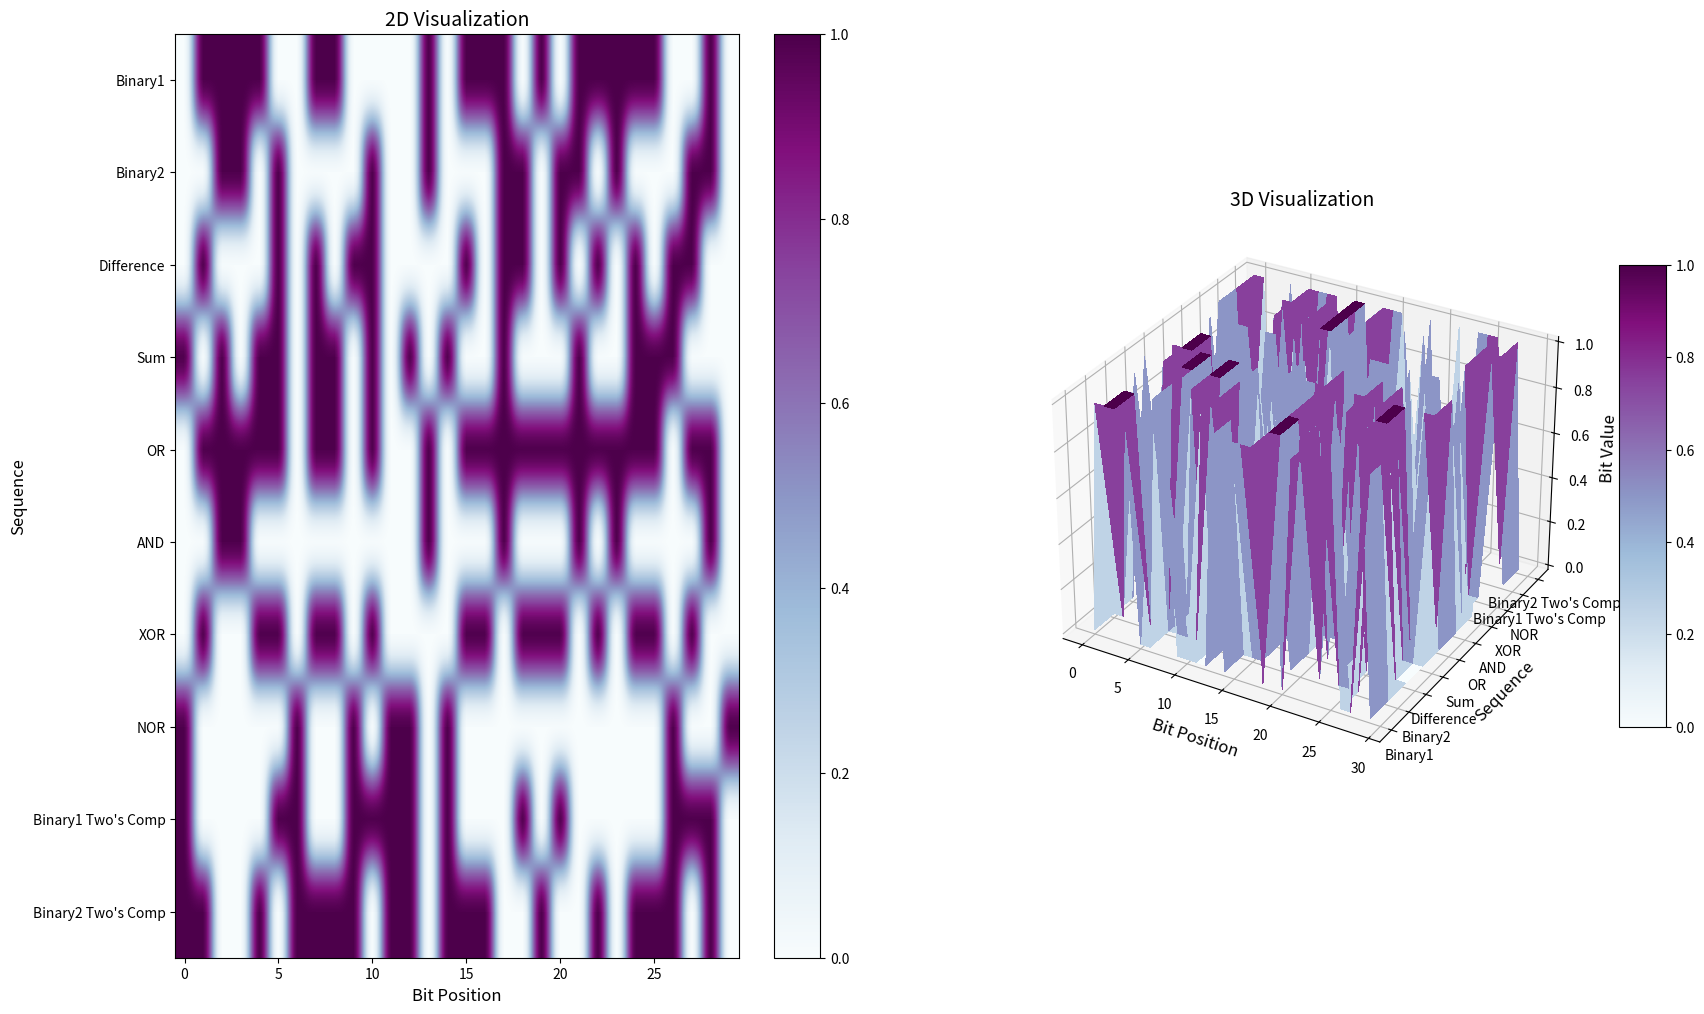

Here is the Python script that generated this plot:
import random
import matplotlib.pyplot as plt
import numpy as np

def bin2dec(binary):
    return int(binary, 2)

def dec2bin(decimal):
    return bin(decimal)[2:]

def dec2bin_fixed_length(decimal, length=30):
    return bin(decimal % (1 << length))[2:].zfill(length)

# The number of combinations of a binary string of length 10 can be calculated as 
# 2^10. This is because each digit in the binary string can be either 0 or 1. So, 
# 2^10=1024.
# you're absolutely right! The number of subsets of the set {0, 1, 2, ..., 9} and
# the number of binary strings of length 10 are both 1024.
# Quite the neat mathematical connection!
def generate_random_binary():
    groups = [
        "1010100100", "1100100001", "0101111001", "1111101000", "0000110001", "0010001100", "1000000101", "0101110111", "0101100000",   #1-9
        "0011111000", "0011000000", "1111101110", "0001001011", "1110011011", "0101101011", "0001010100", "1101101001", "0001110111",   # 18
        "0000011110", "1011000101", "1000000011", "1001010110", "1010011110", "0111010001", "1000011010", "0111100111", "0011101110",   # 27
        "1011110011", "0110110011", "0011100101", "0101101010", "0001010010", "0010100001", "0000011010", "1100000000", "0110001100",   # 36
        "0110111010", "1011011010", "1101110001", "0111110010", "0100010010", "1011011111", "0011111111", "1101011110", "0100011010",   # 45
        "1001011111", "0000110011", "0100111011", "1011111010", "1011110000", "1000000111", "0100111101", "0100001101", "0111011111",   # 54
        "0010100110", "0100000010", "1100011000", "0111011001", "1101000101", "1000100110", "0011110111", "0000001101", "0010000000",   # 63
        "1000000110", "0111101111", "1111000100", "0000001100", "0110001101", "1010000110", "0001000110", "0100000000", "0101011111",   # 72
        "0110101011", "0011100110", "0010001000", "1010101110", "0001100110", "0101011000", "0010110001", "0111110110", "1001111111",   # 81
        "1000111101", "0011000101", "1111001001", "0011000010", "0011110110", "0111100011", "1111010100", "1100010110", "1000010001",   # 90
        "1110110001", "0010000011", "1011110110", "1001110011", "1101011000", "1011011100", "0100100110", "0100011111", "1110010001",   # 99
        "0011111011", "0111100001", "0000010010", "1010101011", "0101111000", "1101101010", "0101010010", "0010010001", "0011111010",   # 108
        "1111111100", "0100110010", "0101011010", "1111100011", "0111111010", "1011010100", "1111110110", "0100010110", "0100000100",   # 117
        "1001111100", "0111001001", "1111010010", "0110001110", "1111111011", "1101000010", "1011100000", "0001101110", "1011110010",   # 126
        "1001111011", "1101010000", "0001110110", "1101010101", "0001101100", "0011010011", "1110100101", "0001001100", "0110010000",   # 135
        "1101110010", "0000110000", "0111111011", "1010011001", "1101101101", "0110010110", "0000000010", "1000010101", "0010111101",   # 144
        "0011001101", "0010101011", "1101000110", "1011010101", "1010000101", "0010111010", "1110001100", "0100110101", "0100001100",   # 153
        "0100011110", "0101100001", "0100100001", "1100110011", "1000000000", "0100001111", "1110110101", "0011001100", "0110000000",   # 162
        "0001010110", "0001001110", "1010100110", "0101100101", "1100010001", "1001001000", "0000000000", "0001000000", "1000110101",   # 171
        "1100011010", "0110100101", "1001011110", "0111111100", "0000000111", "0100010101", "0010011111", "0000100001", "0100010001",   # 180
        "0000010110", "0010101001", "1001100110", "1101011111", "0110100000", "0101010100", "0110011001", "0010000101", "0001110010",   # 189
        "0110101010", "0100110000", "1100111010", "1010001111", "1111011010", "1110111111", "1101100111", "0110110000", "0110100011",   # 198
        "0110011111", "0110111001", "0000010001", "0000000001", "0000000100", "0110111000", "0110011011", "1111110000", "1100101000",   # 207
        "1001010011", "1110111011", "0101110110", "1100011100", "1000000100", "1100011101", "1110000111", "1001001010", "1001001111",   # 216
        "1111100001", "1110011111", "1111101011", "1100101101", "0011110101", "1111011101", "1110100111", "1011101011", "1110000101",   # 225
        "1000001010", "1111010000", "0000100010", "0011100001", "1110011110", "0000011011", "0001101000", "1010110011", "1111010101",   # 234
        "0011101010", "0001000101", "0010011000", "1111011111", "1111111000", "1010010010", "0100101101", "1111001110", "1110111000",   # 243
        "0000100011", "0001100000", "0100001110", "0011101011", "0000101111", "0100110001", "0011100011", "0100101111", "0001011101",   # 252
        "0111010100", "1101010111", "1001000011", "0110110010", "1001000001", "1110110100", "1001000101", "0001010101", "1100001010",   # 261
        "0010000010", "0111100100", "0011001000", "0011011000", "1100111110", "0101011001", "1101001010", "0101011011", "0100100010",   # 270
        "0011011010", "1111111110", "0100100100", "0001011010", "1011111100", "1000100010", "1111111111", "0111011011", "0100110011",   # 279
        "0101000001", "1011001100", "0011010111", "1100000100", "1011100011", "0000100000", "1100100111", "1011000011", "1011001000",   # 288
        "0010101000", "1001011010", "0000010000", "1110101110", "1110011001", "0010100100", "1011101110", "1011111000", "0010100000",   # 297
        "1000101110", "1001011000", "0011100010", "1110111110", "0111101100", "1010011000", "0100001001", "1011011001", "1001001100",   # 306
        "1011001111", "1000010100", "0111101110", "0111110100", "0011100000", "0001101101", "0010011010", "0010110011", "0110111100",   # 315
        "1110111001", "1011100100", "1101111101", "0100100000", "1001011100", "1011111011", "1001111001", "0011011110", "1110001011",   # 324
        "0010001001", "1000110110", "1000011101", "0001001111", "0110000011", "0101101110", "0101100010", "0111110000", "0110101000",   # 333
        "0011011001", "1000110000", "1000001001", "0001010001", "0110001111", "0011111110", "0011001110", "0010011001", "1010101010",   # 342
        "1101011100", "0111001101", "0010001111", "0010010000", "0010100010", "1101101111", "1000001100", "1100111011", "1001111110",   # 351
        "1011010111", "0001111011", "1110011100", "1101010001", "1000010010", "1011111111", "1000010011", "1010101101", "0011010001",   # 360
        "0100111001", "0111101101", "1001000110", "1011100101", "0101110101", "0110101100", "1111111101", "0001010111", "1010010111",   # 369
        "1111011100", "0011000111", "0111101011", "0100000111", "0010010011", "0000111111", "1010100111", "0111001110", "0111000111",   # 378
        "0111000000", "1100001101", "0010111111", "1101001001", "0001011001", "1111110011", "0111010101", "1111000000", "0010100101",   # 387
        "0110111111", "1101111111", "0001000001", "0001001000", "0110101001", "0000010101", "0010111110", "0010101100", "0000101101",   # 396
        "0111011110", "0011001001", "0001101111", "1011001101", "1101100100", "1010001010", "0111111110", "0011101101", "0000001110",   # 405
        "0000001001", "0011110000", "0101110010", "0011100100", "0100010000", "0101011110", "1111100111", "1111111010", "0100101000",   # 414
        "1011010010", "0100100101", "0110001001", "0101001111", "1011110101", "1100001111", "0000101001", "1100100011", "0110000110",   # 423
        "1001110101", "0101101111", "1111110111", "1110001111", "0100000101", "1011010000", "0001101010", "0100100111", "0010101010",   # 432
        "0000001111", "0111110011", "1101010011", "1101110101", "1101000000", "0000010011", "1000110100", "0111101001", "0101111111",   # 441
        "0001101001", "1101101000", "1111001011", "0101101001", "0010010110", "1000001011", "0110011010", "1011011011", "1010111010",   # 450
        "1100101100", "1111011011", "1111101111", "1010011010", "0100000011", "0001100101", "0111000011", "0101111011", "1111000111",   # 459
        "1010100000", "0101111010", "1010000001", "0001011110", "1111100010", "1011101000", "0011011011", "1000111111", "1100001011",   # 468
        "1111000011", "0111100101", "1000110011", "0101000000", "0011100111", "1011101111", "0110101111", "0111111111", "1110101111",   # 477
        "0101111101", "1001110111", "1100110110", "0111011100", "0000111100", "1100010000", "1011111001", "1101110011", "0000110100",   # 486
        "0111000100", "1000011011", "1010010001", "0000111001", "0010001010", "1100011011", "1010110100", "1010011011", "1001000010",   # 495
        "1000011111", "1101001111", "0000010100", "0000001000", "0001110101", "1101111110", "1001101000", "1101011010", "0011011101",   # 504
        "1100101011", "1010110111", "1101101110", "1111011110", "1001000000", "1000000010", "0001000010", "0100101110", "1010111001",   # 513
        "1100100000", "0101111110", "0110110100", "0001011100", "1001100011", "0000000011", "1001100101", "0101101000", "1001101001",   # 522
        "0111000010", "0000111011", "1001101111", "0111101010", "1000101000", "0001000111", "1100000001", "1100101111", "0010011110",   # 531
        "0000011101", "0001110100", "0000110010", "1100010010", "1101001101", "0011010000", "1100111111", "1100110010", "1110010111",   # 540
        "0110000010", "0010011100", "0100000110", "1111011000", "1010001100", "0000101100", "1100100110", "1010011100", "1000010000",   # 549
        "0100101010", "0110010111", "1110100110", "0101010111", "0111110111", "0000000110", "0111110001", "0110010101", "0000001011",   # 558
        "0011001011", "0110011101", "1101011101", "0101011101", "0100110111", "0000100101", "0100011100", "1010010100", "1101001100",   # 567
        "1100111100", "1100111101", "0000000101", "1100111000", "1000100111", "0110000001", "1101001110", "1001100100", "1011001010",   # 576
        "1010000010", "0011110011", "0011000100", "1110011010", "0101101101", "0110000101", "0011000011", "1100001110", "1011100010",   # 585
        "1011001110", "1010001110", "0000011000", "0100110100", "1010010011", "1110010011", "0001011111", "1001101100", "0110100001",   # 594
        "1110110111", "1001000111", "1110101000", "1001000100", "1011000111", "1111101100", "1011000010", "0101110000", "0101111100",   # 603
        "1011100001", "0110110110", "1111000110", "1100110100", "1111001111", "1111110001", "1011111110", "0001000100", "0011001010",   # 612
        "0011101100", "1100000011", "1001110001", "1010110101", "1111100110", "1001001001", "1110100010", "1011101010", "1011111101",   # 621
        "1100000010", "1001011001", "0000111000", "0111111000", "1010011101", "1010010000", "1111000101", "1001100010", "0000101110",   # 630
        "1000111011", "0000111010", "1010000000", "1011000000", "0001111101", "1001011101", "0011111001", "1111010011", "1000000001",   # 639
        "0010100011", "1011010001", "1001111000", "0011010110", "1101000100", "0100110110", "1100101010", "0110111101", "0100000001",   # 648
        "1111110101", "0000100100", "1000100000", "1111111001", "1111100100", "1110001101", "1000101011", "0011001111", "0011000001",   # 657
        "1011001011", "1010111000", "1111011001", "1111001101", "1101111011", "0010000001", "1010001000", "1100110001", "0101100111",   # 666
        "0010001101", "1110010110", "0010010101", "1011001001", "1110000000", "1111100101", "0111111001", "0111001000", "0000010111",   # 675
        "1111010001", "0010010111", "0011010010", "1010100011", "0101000010", "0110111110", "0101000011", "0001100010", "1010111100",   # 684
        "0000111110", "0111010111", "0011110001", "1000001111", "0110100100", "0101110001", "1100101001", "1001101011", "1010011111",   # 693
        "1000100100", "1110111100", "1010111011", "1100110101", "0111001011", "1010010101", "1001010001", "0000011001", "1100010011",   # 702
        "1010100101", "0110001010", "1111010110", "1001101010", "0101000100", "0110001011", "0101001011", "0100111110", "0110101110",   # 711
        "0101000101", "1111101001", "1001011011", "1101011011", "0100111000", "1110000110", "0101110100", "1011110100", "0111010110",   # 720
        "1000101001", "1001101110", "0010111011", "1101101011", "1011000001", "1010110001", "0000110111", "1110010100", "0111011010",   # 729
        "0000101010", "0001110000", "0101010001", "0010110110", "1111101101", "0011011111", "0000110101", "1011011000", "0101010110",   # 738
        "0011111101", "1010001101", "0110011100", "0010101111", "0001111000", "1010101100", "1001010101", "1100101110", "1101000111",   # 747
        "0010000111", "1111101010", "0001001001", "1010110110", "0111011101", "1000110001", "0011111100", "1000001000", "1010010110",   # 756
        "0010110000", "0001100011", "1011110111", "1111010111", "0100011000", "1010111111", "0100111100", "0011101111", "1110011101",   # 765
        "0100001010", "1110101101", "1000111110", "1011000110", "0000100111", "1000001110", "0100010100", "1110101011", "0111011000",   # 774
        "1110001000", "1000100001", "1110101001", "1000011000", "1100001100", "0001101011", "1011010011", "1011101100", "0001100100",   # 783
        "1101010010", "1001110110", "0011110010", "1100010100", "0110000100", "1001111010", "1010101001", "1100010111", "1100011110",   # 792
        "1010000100", "1101010100", "0111000110", "1111001100", "0010010010", "0010110010", "1101011001", "0110000111", "0100001011",   # 801
        "1101000001", "0100111010", "1011011110", "0111001100", "1010111110", "0000001010", "0111010010", "1101110000", "0100011101",   # 810
        "1101100001", "0011000110", "1001001110", "0001111100", "1100110111", "1100000111", "1000111100", "1110000011", "1110000001",   # 819
        "0010101110", "1001010010", "0010000100", "1000011001", "1001100000", "1011010110", "1001100001", "1010100001", "0000011100",   # 828
        "1100100010", "0001111111", "0101100110", "1000110010", "0010110100", "0011101000", "0110100110", "1000101101", "0011010100",   # 837
        "1001110100", "0100100011", "0110111011", "1101110100", "0100101011", "0000110110", "0111100000", "1001101101", "0101101100",   # 846
        "1011000100", "1110011000", "1101110110", "1001001101", "0110110101", "0100101001", "1011011101", "0111110101", "0111000001",   # 855
        "1010000111", "0111101000", "0001010000", "0111100110", "0100001000", "0100011001", "1011110001", "1110010000", "0000101000",   # 864
        "0110010011", "0100010011", "0111001010", "0111010011", "0111111101", "0101001010", "1101100101", "0010011101", "1110010010",   # 873
        "1100110000", "0110010010", "1101110111", "1101010110", "1010111101", "0101011100", "0000111101", "0001110001", "1110001001",   # 882
        "1110100100", "1110101010", "1010110000", "1110100011", "0110110001", "0001100001", "1101001000", "0100011011", "0110100111",   # 891
        "1100000101", "0110011000", "1101100110", "1110111101", "1001010000", "0110101101", "1101111001", "0110001000", "0101001101",   # 900
        "0001111110", "0001001101", "0010000110", "1110111010", "1011101101", "0001100111", "1100001000", "0010001110", "1110010101",   # 909
        "0110010100", "1100000110", "0100111111", "1000001101", "0010110111", "0111010000", "1000101111", "0001001010", "0101100011",   # 918
        "1110101100", "1001010111", "0010111000", "0101010000", "1001100111", "0010011011", "0010010100", "0010001011", "0001111010",   # 927
        "0001111001", "0001110011", "0001011011", "0001011000", "0001010011", "0001000011", "0000101011", "0000100110", "0000011111",   # 936
        "0100010111", "0011110100", "0011101001", "0011011100", "0011010101", "0010111100", "0010111001", "0010110101", "0010101101",   # 945
        "0010100111", "1100111001", "1110110110", "1011100111", "0100101100", "1000111000", "1101000011", "1111100000", "1000110111",   # 954
        "0101001100", "0101010101", "1101111100", "1010001001", "1111001010", "1110110000", "1101100011", "1000101010", "1110001010",   # 963
        "1100001001", "1101101100", "0101010011", "1101100000", "0101001110", "1000011100", "1110110010", "1000111010", "1001010100",   # 972
        "1011101001", "0101100100", "1010101111", "1000100011", "0110110111", "0101000111", "1110000100", "0101001000", "1100011001",   # 981
        "0110100010", "1100011111", "1100010101", "1000101100", "0110011110", "1110100001", "1000111001", "1010100010", "1110000010",   # 990
        "1111000001", "1001110000", "1100100100", "0101110011", "1111110010", "0110010001", "1101111000", "0101001001", "1101100010",   # 999
        "0111100010", "1000100101", "1010000011", "1111001000", "1010001011", "1110100000", "1000011110", "1111000010", "1011100110",   #1008
        "0111001111", "1100100101", "1110110011", "1001111101", "1010101000", "1001110010", "1010110010", "0101000110", "0111000101",   #1017
        "1110001110", "1000010110", "1101001011", "1000010111", "1111110100", "1101111010", "1001001011"
    ]

    selected_numbers = []
    for _ in range(30):
        selected_group = random.choice(groups)
        selected_number = random.randint(0, 9)
        selected_numbers.append(selected_group[selected_number])

    return ''.join(selected_numbers)

def twos_complement(binary):
    num_bits = len(binary)
    complement = ''.join('1' if bit == '0' else '0' for bit in binary)  # One's complement
    complement_int = int(complement, 2) + 1
    return bin(complement_int % (1 << num_bits))[2:].zfill(num_bits)

def nor(a, b, length):
    return (~(a | b) & ((1 << length) - 1))

def main():
    # Generate two random 30-bit binary numbers
    binary1 = generate_random_binary()
    binary2 = generate_random_binary()

    print("Binary1: ", binary1)
    print("Binary2: ", binary2)

    int1 = bin2dec(binary1)
    int2 = bin2dec(binary2)
    BIT_LENGTH = 30
    MAX_VALUE = (1 << BIT_LENGTH) - 1

    # Calculate the difference, sum, OR, AND, XOR, and NOR results
    difference_result = dec2bin_fixed_length(abs(int1 - int2), BIT_LENGTH)
    sum_result = dec2bin_fixed_length(int1 + int2, BIT_LENGTH)
    or_result = dec2bin_fixed_length(int1 | int2, BIT_LENGTH)
    and_result = dec2bin_fixed_length(int1 & int2, BIT_LENGTH)
    xor_result = dec2bin_fixed_length(int1 ^ int2, BIT_LENGTH)
    nor_result_int = nor(int1, int2, BIT_LENGTH)
    nor_result = dec2bin_fixed_length(nor_result_int, BIT_LENGTH)

    binary1_twos_complement = twos_complement(binary1)
    binary2_twos_complement = twos_complement(binary2)

    if int1 == int2:
        print("The binary numbers are equal.")
    elif int1 > int2:
        print("Binary1 is greater than Binary2.")
    else:
        print("Binary1 is less than Binary2.")

    # Print all calculated results
    print("Difference of binary numbers: ", difference_result)
    print("Sum of binary numbers:        ", sum_result)
    print("OR of binary numbers:         ", or_result)
    print("AND of binary numbers:        ", and_result)
    print("XOR of binary numbers:        ", xor_result)
    print("NOR of binary numbers:        ", nor_result)
    print("Binary1 Two's Complement:     ", binary1_twos_complement)
    print("Binary2 Two's Complement:     ", binary2_twos_complement)

    # Prepare the sequences for visualization
    sequences = [
        ('Binary1', binary1),
        ('Binary2', binary2),
        ('Difference', difference_result),
        ('Sum', sum_result),
        ('OR', or_result),
        ('AND', and_result),
        ('XOR', xor_result),
        ('NOR', nor_result),
        ("Binary1 Two's Comp", binary1_twos_complement),
        ("Binary2 Two's Comp", binary2_twos_complement)
    ]

    labels = [label for label, seq in sequences]
    sequences = [seq for label, seq in sequences]

    # Convert binary strings to a 2D array (matrix)
    binary_matrix = np.array([list(map(int, list(seq))) for seq in sequences])
    
    # List of available colormaps in Matplotlib
    colormaps = [
        'viridis', 'plasma', 'inferno', 'magma', 'cividis', 'Greys',
        'Purples', 'Blues', 'Greens', 'Oranges', 'Reds', 'YlOrBr', 'YlOrRd',
        'OrRd', 'PuRd', 'RdPu', 'BuPu', 'GnBu', 'PuBu', 'YlGnBu', 'PuBuGn',
        'BuGn', 'YlGn', 'binary', 'gist_gray', 'bone', 'pink', 'spring',
        'summer', 'autumn', 'winter', 'cool', 'hot', 'afmhot', 'gist_heat',
        'copper'
    ]

    # Randomly select a colormap
    cmap_name = random.choice(colormaps)
    
    interpolations = ['none', 'nearest', 'bilinear', 'bicubic', 'spline16', 'spline36', 'hanning',
                      'hamming', 'hermite', 'kaiser', 'quadric', 'catrom', 'gaussian', 'bessel',
                      'mitchell', 'sinc', 'lanczos']

    interp_method = random.choice(interpolations)

    # Visualization code
    # Adjust the figure size
    fig = plt.figure(figsize=(20, 12))

    # Create a subplot grid with 1 row and 2 columns
    # First subplot: 2D visualization
    ax1 = fig.add_subplot(1, 2, 1)
    im = ax1.imshow(binary_matrix, cmap=cmap_name, interpolation=interp_method, aspect='auto')

    # Set y-ticks to display the labels
    ax1.set_yticks(np.arange(len(labels)))
    ax1.set_yticklabels(labels, fontsize=10)

    ax1.set_title('2D Visualization', fontsize=14)
    ax1.set_xlabel('Bit Position', fontsize=12)
    ax1.set_ylabel('Sequence', fontsize=12)

    # Second subplot: 3D visualization
    ax2 = fig.add_subplot(1, 2, 2, projection='3d')
    X, Y = np.meshgrid(np.arange(BIT_LENGTH), np.arange(len(labels)))
    Z = binary_matrix.astype(float)
    surface = ax2.plot_surface(X, Y, Z, cmap=cmap_name, linewidth=0, antialiased=False)

    ax2.set_yticks(np.arange(len(labels)))
    ax2.set_yticklabels(labels, fontsize=10)

    ax2.set_title('3D Visualization', fontsize=14)
    ax2.set_xlabel('Bit Position', fontsize=12)
    ax2.set_ylabel('Sequence', fontsize=12)
    ax2.set_zlabel('Bit Value', fontsize=12)

    fig.colorbar(im, ax=ax1)
    fig.colorbar(surface, ax=ax2, shrink=0.5, aspect=10)

    #plt.tight_layout()
    plt.show()

if __name__ == "__main__":
    main()